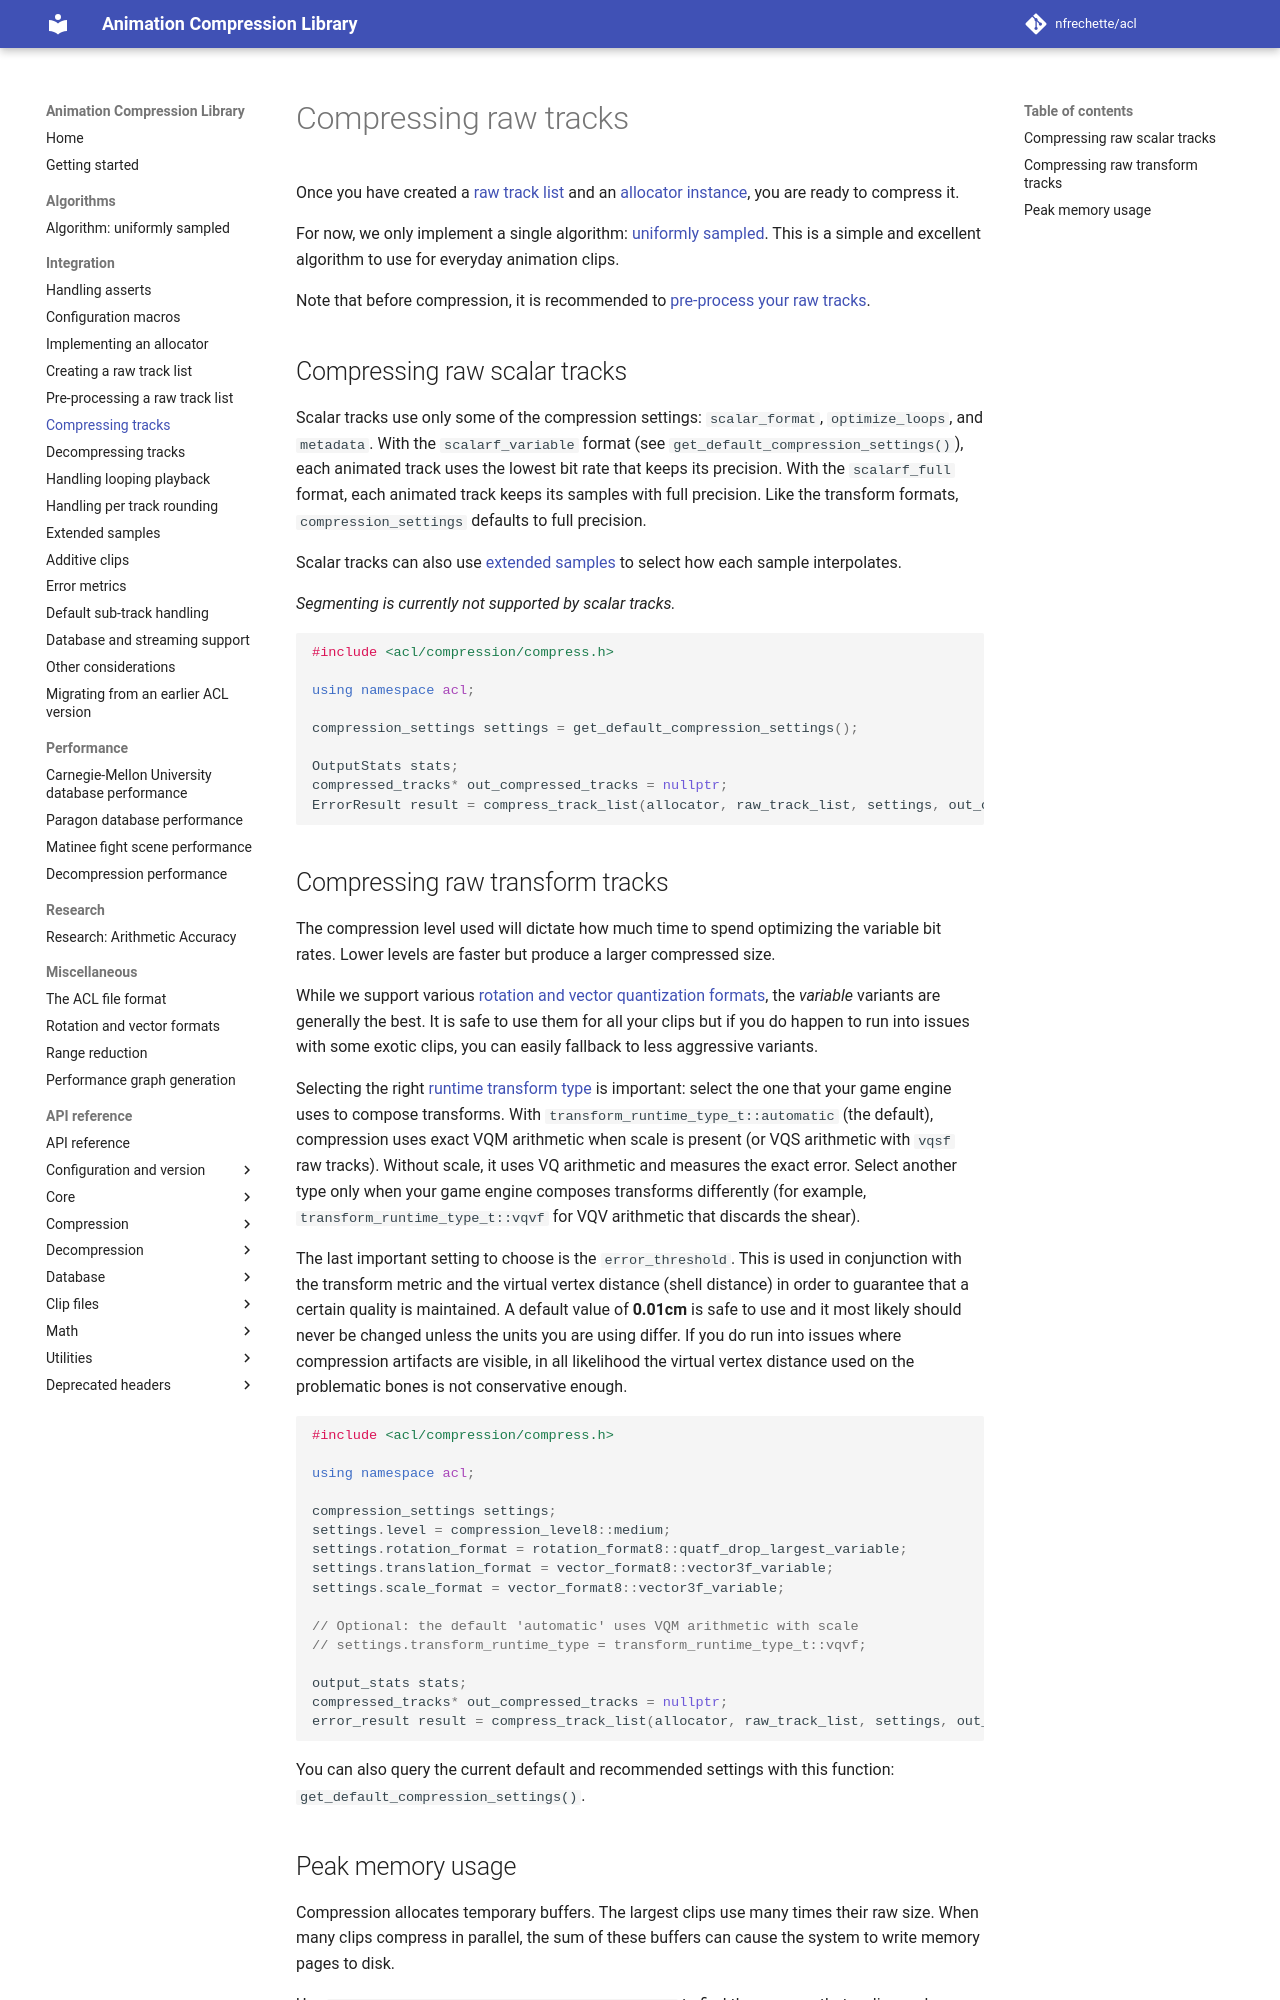

repository: nfrechette/acl · page: develop/compressing_raw_tracks/index.html · generator: mkdocs

# Compressing raw tracks

Once you have created a [raw track list](creating_a_raw_track_list.md) and an [allocator instance](implementing_an_allocator.md), you are ready to compress it.

For now, we only implement a single algorithm: [uniformly sampled](algorithm_uniformly_sampled.md). This is a simple and excellent algorithm to use for everyday animation clips.

Note that before compression, it is recommended to [pre-process your raw tracks](pre_processing_raw_tracks.md).

## Compressing raw scalar tracks

Scalar tracks use only some of the compression settings: `scalar_format`, `optimize_loops`, and `metadata`. With the `scalarf_variable` format (see `get_default_compression_settings()`), each animated track uses the lowest bit rate that keeps its precision. With the `scalarf_full` format, each animated track keeps its samples with full precision. Like the transform formats, `compression_settings` defaults to full precision.

Scalar tracks can also use [extended samples](extended_samples.md) to select how each sample interpolates.

*Segmenting is currently not supported by scalar tracks.*

```c++
#include <acl/compression/compress.h>

using namespace acl;

compression_settings settings = get_default_compression_settings();

OutputStats stats;
compressed_tracks* out_compressed_tracks = nullptr;
ErrorResult result = compress_track_list(allocator, raw_track_list, settings, out_compressed_tracks, stats);
```

## Compressing raw transform tracks

The compression level used will dictate how much time to spend optimizing the variable bit rates. Lower levels are faster but produce a larger compressed size.

While we support various [rotation and vector quantization formats](rotation_and_vector_formats.md), the *variable* variants are generally the best. It is safe to use them for all your clips but if you do happen to run into issues with some exotic clips, you can easily fallback to less aggressive variants.

Selecting the right [runtime transform type](error_metrics.md) is important: select the one that your game engine uses to compose transforms. With `transform_runtime_type_t::automatic` (the default), compression uses exact VQM arithmetic when scale is present (or VQS arithmetic with `vqsf` raw tracks). Without scale, it uses VQ arithmetic and measures the exact error. Select another type only when your game engine composes transforms differently (for example, `transform_runtime_type_t::vqvf` for VQV arithmetic that discards the shear).

The last important setting to choose is the `error_threshold`. This is used in conjunction with the transform metric and the virtual vertex distance (shell distance) in order to guarantee that a certain quality is maintained. A default value of **0.01cm** is safe to use and it most likely should never be changed unless the units you are using differ. If you do run into issues where compression artifacts are visible, in all likelihood the virtual vertex distance used on the problematic bones is not conservative enough.

```c++
#include <acl/compression/compress.h>

using namespace acl;

compression_settings settings;
settings.level = compression_level8::medium;
settings.rotation_format = rotation_format8::quatf_drop_largest_variable;
settings.translation_format = vector_format8::vector3f_variable;
settings.scale_format = vector_format8::vector3f_variable;

// Optional: the default 'automatic' uses VQM arithmetic with scale
// settings.transform_runtime_type = transform_runtime_type_t::vqvf;

output_stats stats;
compressed_tracks* out_compressed_tracks = nullptr;
error_result result = compress_track_list(allocator, raw_track_list, settings, out_compressed_tracks, stats);
```

You can also query the current default and recommended settings with this function: `get_default_compression_settings()`.
